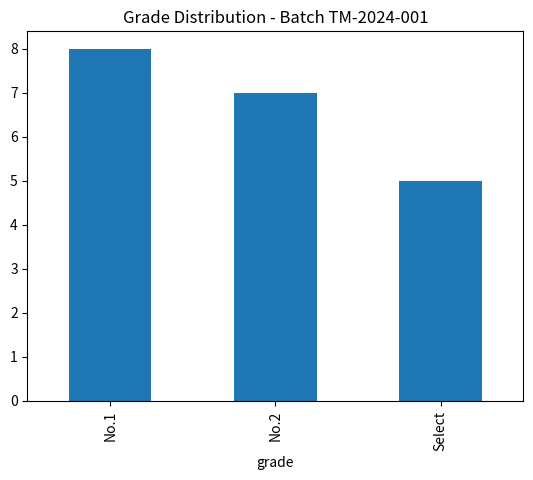

Recreate this plot in Python.
import pandas as pd
import matplotlib.pyplot as plt

def generate_quality_report(batch_id):
    """Generate QA report for sawmill batch"""
    data = {
        'board_id': [f'B{i:03d}' for i in range(1, 21)],
        'grade': ['Select']*5 + ['No.1']*8 + ['No.2']*7,
        'moe_mpa': [12000, 11500, 11000, 10800, 11200, 9500, 9000, 8800, 9200, 8900, 7000, 6800, 6500, 6200, 6000, 5800, 5500, 5200, 5000, 4800]
    }
    df = pd.DataFrame(data)
    
    print(f"--- Quality Report: Batch {batch_id} ---")
    print(df['grade'].value_counts())
    print(f"Avg MOE: {df['moe_mpa'].mean():.0f} MPa")
    
    plt.figure()
    df['grade'].value_counts().plot(kind='bar')
    plt.title(f'Grade Distribution - Batch {batch_id}')
    plt.savefig('grade_distribution.png')
    return df

if __name__ == "__main__":
    generate_quality_report("TM-2024-001")
